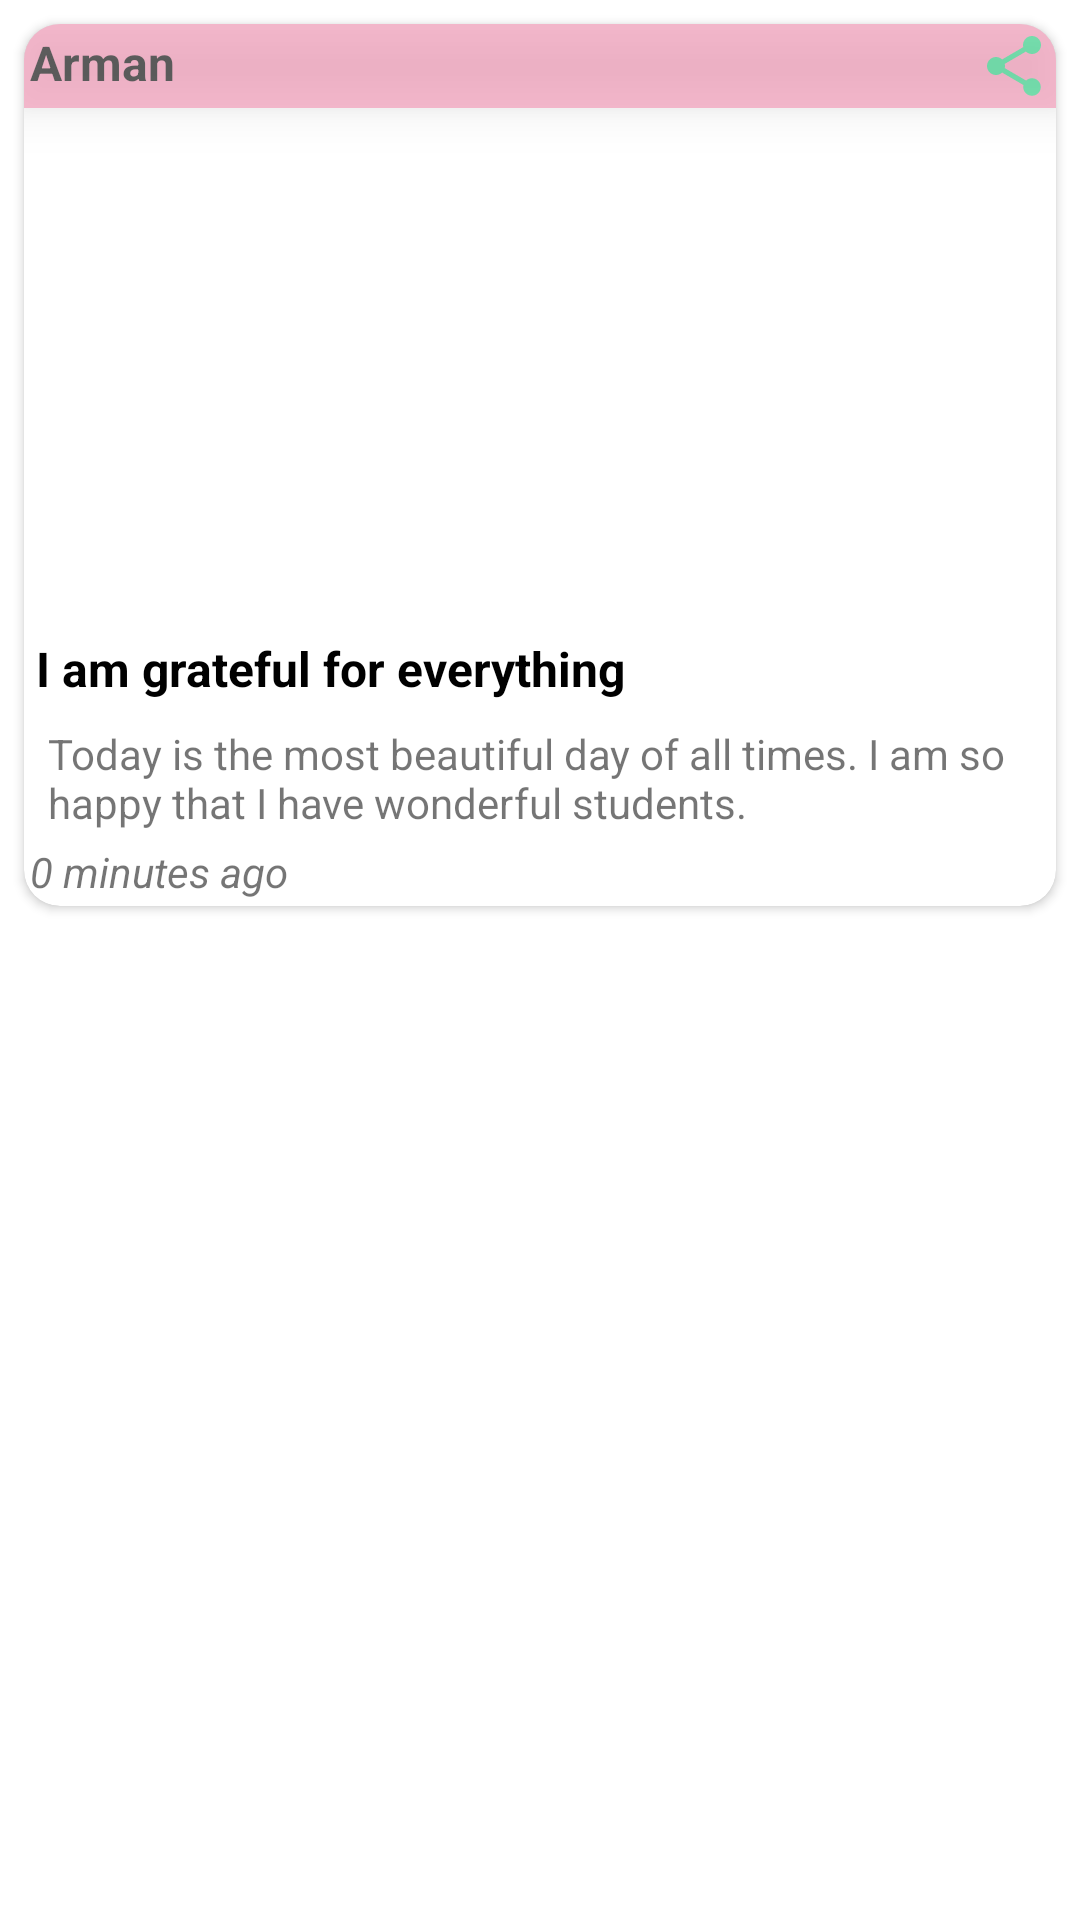

Layout XML and referenced resources for this Android screen:
<!-- AndroidManifest.xml: application theme Theme.JournalFirestore -->
<!-- res/layout/journal_list_row.xml -->
<?xml version="1.0" encoding="utf-8"?>
<androidx.constraintlayout.widget.ConstraintLayout
    xmlns:android="http://schemas.android.com/apk/res/android"
    xmlns:app="http://schemas.android.com/apk/res-auto"
    xmlns:tools="http://schemas.android.com/tools"
    android:layout_width="match_parent"
    android:layout_height="wrap_content">

    <androidx.cardview.widget.CardView
        android:id="@+id/cardview_row"
        android:layout_width="match_parent"
        android:layout_height="wrap_content"
        android:elevation="6dp"
        app:cardCornerRadius="12dp"
        app:layout_constraintEnd_toEndOf="parent"
        app:layout_constraintStart_toStartOf="parent"
        app:layout_constraintTop_toTopOf="parent"
        android:layout_margin="8dp"
        >

        <LinearLayout
            android:layout_width="match_parent"
            android:layout_height="wrap_content"
            android:orientation="horizontal"
            android:elevation="10dp"
            android:gravity="right"
            android:background="@color/background_color"
            android:alpha="0.6">

            <TextView
                android:id="@+id/username_textview_row"
                android:layout_width="wrap_content"
                android:layout_height="wrap_content"
                android:text="@string/sample_username"
                android:textColor="@color/black"
                android:textSize="16sp"
                android:textStyle="bold"
                android:padding="2dp"
                android:layout_weight="1"/>

            <ImageButton
                android:id="@+id/share_imageview_btn_row"
                android:layout_width="wrap_content"
                android:layout_height="wrap_content"
                android:src="@drawable/ic_share"
                android:background="@android:color/transparent"
                android:padding="2dp"/>
        </LinearLayout>

        <LinearLayout
            android:layout_width="match_parent"
            android:layout_height="match_parent"
            android:orientation="vertical">

            <ImageView
                android:id="@+id/imageview_row"
                android:layout_width="match_parent"
                android:layout_height="200dp"
                android:scaleType="fitXY"
                android:src="@drawable/great_tree" />

            <TextView
                android:id="@+id/title_textview_row"
                android:layout_width="match_parent"
                android:layout_height="wrap_content"
                android:textStyle="bold"
                android:text="@string/sample_title"
                android:layout_margin="4dp"
                android:textSize="16sp"
                android:textColor="@color/black"/>

            <TextView
                android:id="@+id/thought_textview_row"
                android:layout_width="match_parent"
                android:layout_height="wrap_content"
                android:layout_marginTop="4dp"
                android:layout_marginBottom="2dp"
                android:layout_marginLeft="8dp"
                android:layout_marginRight="8dp"
                android:text="@string/sample_thought"
                android:textSize="14sp"/>

            <TextView
                android:id="@+id/timestamp_textview_row"
                android:layout_width="match_parent"
                android:layout_height="wrap_content"
                android:text="@string/sample_timestamp"

                android:layout_margin="2dp"
                android:textStyle="italic"/>
        </LinearLayout>
    </androidx.cardview.widget.CardView>
</androidx.constraintlayout.widget.ConstraintLayout>
<!-- resources referenced by this layout -->
<resources>
  <color name="background_color">#F48FB1</color>
  <color name="black">#FF000000</color>
  <!-- drawable ic_share (drawable) -->
  <vector android:height="24dp" android:tint="#26D080"
      android:viewportHeight="24" android:viewportWidth="24"
      android:width="24dp" xmlns:android="http://schemas.android.com/apk/res/android">
      <path android:fillColor="@android:color/white" android:pathData="M18,16.08c-0.76,0 -1.44,0.3 -1.96,0.77L8.91,12.7c0.05,-0.23 0.09,-0.46 0.09,-0.7s-0.04,-0.47 -0.09,-0.7l7.05,-4.11c0.54,0.5 1.25,0.81 2.04,0.81 1.66,0 3,-1.34 3,-3s-1.34,-3 -3,-3 -3,1.34 -3,3c0,0.24 0.04,0.47 0.09,0.7L8.04,9.81C7.5,9.31 6.79,9 6,9c-1.66,0 -3,1.34 -3,3s1.34,3 3,3c0.79,0 1.5,-0.31 2.04,-0.81l7.12,4.16c-0.05,0.21 -0.08,0.43 -0.08,0.65 0,1.61 1.31,2.92 2.92,2.92 1.61,0 2.92,-1.31 2.92,-2.92s-1.31,-2.92 -2.92,-2.92z"/>
  </vector>
  <string name="sample_thought">Today is the most beautiful day of all times. I am so happy that I have wonderful students.</string>
  <string name="sample_timestamp">0 minutes ago</string>
  <string name="sample_title">I am grateful for everything</string>
  <string name="sample_username">Arman</string>
  <style name="Theme.JournalFirestore" parent="Theme.MaterialComponents.DayNight.DarkActionBar">
          
          <item name="colorPrimary">@color/startColor</item>
          <item name="colorPrimaryVariant">@color/startColor</item>
          <item name="colorOnPrimary">@color/white</item>
          
          <item name="colorSecondary">@color/teal_200</item>
          <item name="colorSecondaryVariant">@color/teal_700</item>
          <item name="colorOnSecondary">@color/black</item>
          
          <item name="android:statusBarColor" tools:targetApi="l">?attr/colorPrimaryVariant</item>
          
      </style>
  <color name="startColor">#CC69AC40</color>
  <color name="white">#FFFFFFFF</color>
  <color name="teal_200">#FF03DAC5</color>
  <color name="teal_700">#FF018786</color>
</resources>
